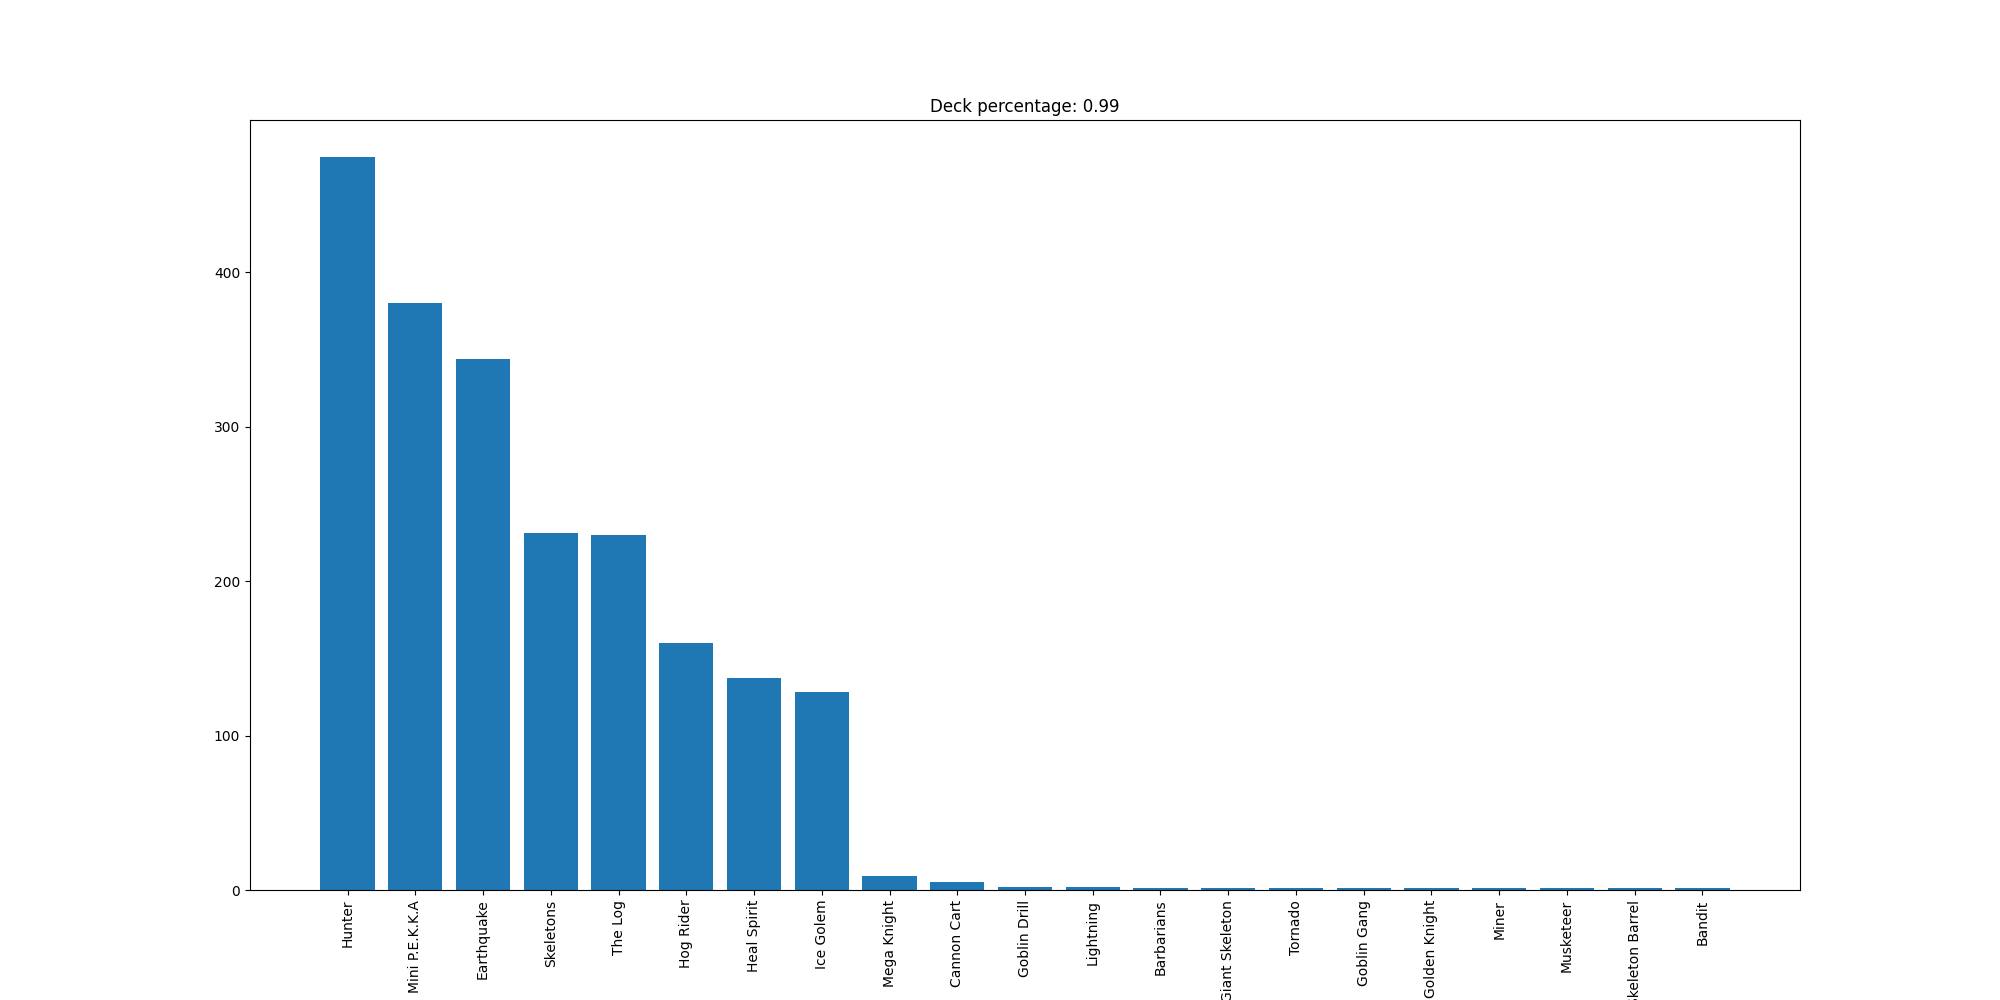

Values plotted in this chart, from the file beside it:
Hunter, 475
Mini P.E.K.K.A, 380
Earthquake, 344
Skeletons, 231
The Log, 230
Hog Rider, 160
Heal Spirit, 137
Ice Golem, 128
Mega Knight, 9
Cannon Cart, 5
Goblin Drill, 2
Lightning, 2
Barbarians, 1
Giant Skeleton, 1
Tornado, 1
Goblin Gang, 1
Golden Knight, 1
Miner, 1
Musketeer, 1
Skeleton Barrel, 1
Bandit, 1
